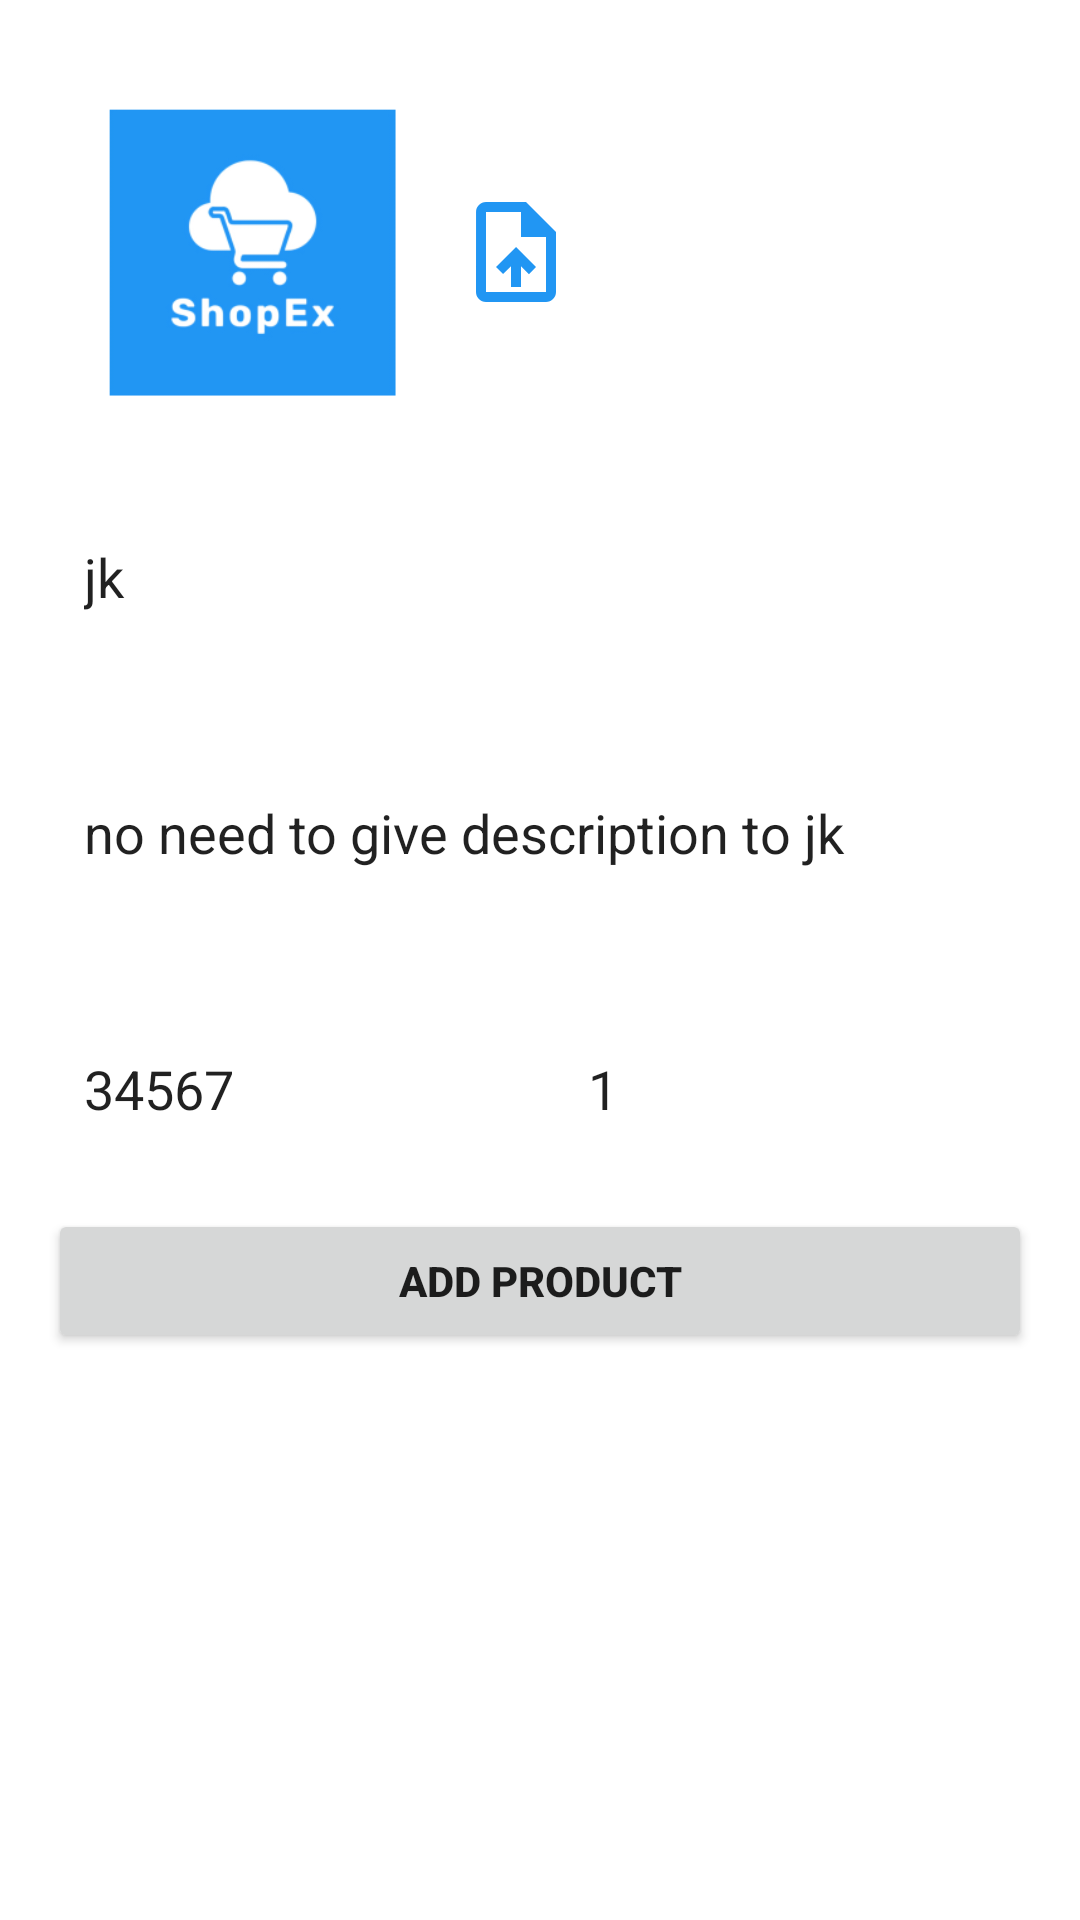

Write the Android layout XML for this screen, with the resource values it uses.
<!-- AndroidManifest.xml: application theme Theme.ShopEx -->
<!-- res/layout/fragment_shopkeeper_store.xml -->
<?xml version="1.0" encoding="utf-8"?>
<RelativeLayout
    xmlns:android="http://schemas.android.com/apk/res/android"
    xmlns:app="http://schemas.android.com/apk/res-auto"
    xmlns:tools="http://schemas.android.com/tools"
    android:layout_width="match_parent"
    android:layout_height="match_parent"
    android:orientation="vertical"
    android:padding="16dp"
    tools:context=".shopkeeper.ui.ShopkeeperStoreFragment">

    <LinearLayout
        android:layout_width="match_parent"
        android:layout_height="wrap_content"
        android:orientation="vertical">

        <LinearLayout
            android:layout_width="match_parent"
            android:layout_height="wrap_content"
            android:gravity="center_vertical"
            android:orientation="horizontal">

            <ImageView
                android:id="@+id/iv_add_product_image"
                android:layout_width="136dp"
                android:layout_height="136dp"
                android:src="@mipmap/ic_launcher_foreground" />

            <ImageView
                android:id="@+id/iv_get_product_image"
                android:layout_width="40dp"
                android:layout_height="40dp"
                android:foreground="?attr/selectableItemBackground"
                android:clickable="true"
                android:src="@drawable/ic_baseline_upload_file_24"
                app:tint="@color/main_color" />

        </LinearLayout>

        <EditText
            android:id="@+id/et_add_product_name"
            android:layout_width="match_parent"
            android:layout_height="wrap_content"
            android:layout_marginTop="16dp"
            android:hint="Product Name"
            android:text="jk"
            android:background="@drawable/rounded_edittext"
            android:padding="12dp" />

        <EditText
            android:id="@+id/et_add_product_description"
            android:layout_width="match_parent"
            android:layout_height="wrap_content"
            android:layout_marginTop="16dp"
            android:hint="Product Description"
            android:inputType="textMultiLine"
            android:text="no need to give description to jk"
            android:lines="3"
            android:background="@drawable/rounded_edittext"
            android:padding="12dp" />

        <LinearLayout
            android:layout_width="match_parent"
            android:layout_height="wrap_content"
            android:layout_marginTop="16dp"
            android:orientation="horizontal"
            android:weightSum="2">

            <EditText
                android:id="@+id/et_add_product_price"
                android:layout_width="0dp"
                android:layout_height="wrap_content"
                android:layout_weight="1"
                android:hint="Product Price"
                android:text="34567"
                android:inputType="number"
                android:background="@drawable/rounded_edittext"
                android:padding="12dp" />

            <EditText
                android:id="@+id/et_add_product_quantity"
                android:layout_width="0dp"
                android:layout_height="wrap_content"
                android:layout_weight="1"
                android:layout_marginLeft="8dp"
                android:text="1"
                android:hint="Product Quantity"
                android:inputType="number"
                android:background="@drawable/rounded_edittext"
                android:padding="12dp" />
        </LinearLayout>

        <Button
            android:id="@+id/btn_add_product"
            android:layout_width="match_parent"
            android:layout_height="wrap_content"
            android:layout_marginTop="16dp"
            android:text="Add Product"
            android:textStyle="bold" />

    </LinearLayout>

    <ProgressBar
        android:id="@+id/progress_bar"
        android:layout_width="wrap_content"
        android:layout_height="wrap_content"
        android:visibility="invisible"
        android:layout_centerInParent="true" />

</RelativeLayout>
<!-- resources referenced by this layout -->
<resources>
  <color name="main_color">#2196f3</color>
  <!-- drawable ic_baseline_upload_file_24 (drawable) -->
  <vector android:height="24dp" android:tint="#454545"
      android:viewportHeight="24" android:viewportWidth="24"
      android:width="24dp" xmlns:android="http://schemas.android.com/apk/res/android">
      <path android:fillColor="@android:color/white" android:pathData="M14,2L6,2c-1.1,0 -1.99,0.9 -1.99,2L4,20c0,1.1 0.89,2 1.99,2L18,22c1.1,0 2,-0.9 2,-2L20,8l-6,-6zM18,20L6,20L6,4h7v5h5v11zM8,15.01l1.41,1.41L11,14.84L11,19h2v-4.16l1.59,1.59L16,15.01 12.01,11z"/>
  </vector>
  <!-- mipmap ic_launcher_foreground: webp bitmap (mipmap-hdpi, 2902 bytes) -->
  <style name="Theme.ShopEx" parent="Theme.MaterialComponents.DayNight.DarkActionBar">
          
          <item name="colorPrimary">@color/main_color</item>
          <item name="colorPrimaryVariant">@color/main_color</item>
          <item name="colorOnPrimary">@color/white</item>
          
          <item name="colorSecondary">@color/main_color</item>
          <item name="colorSecondaryVariant">@color/main_color</item>
          <item name="colorOnSecondary">@color/black</item>
          
          <item name="android:statusBarColor">@color/main_color</item>
          
          <item name="android:navigationBarColor">@color/white</item>
      </style>
  <color name="white">#FFFFFFFF</color>
  <color name="black">#FF000000</color>
</resources>
